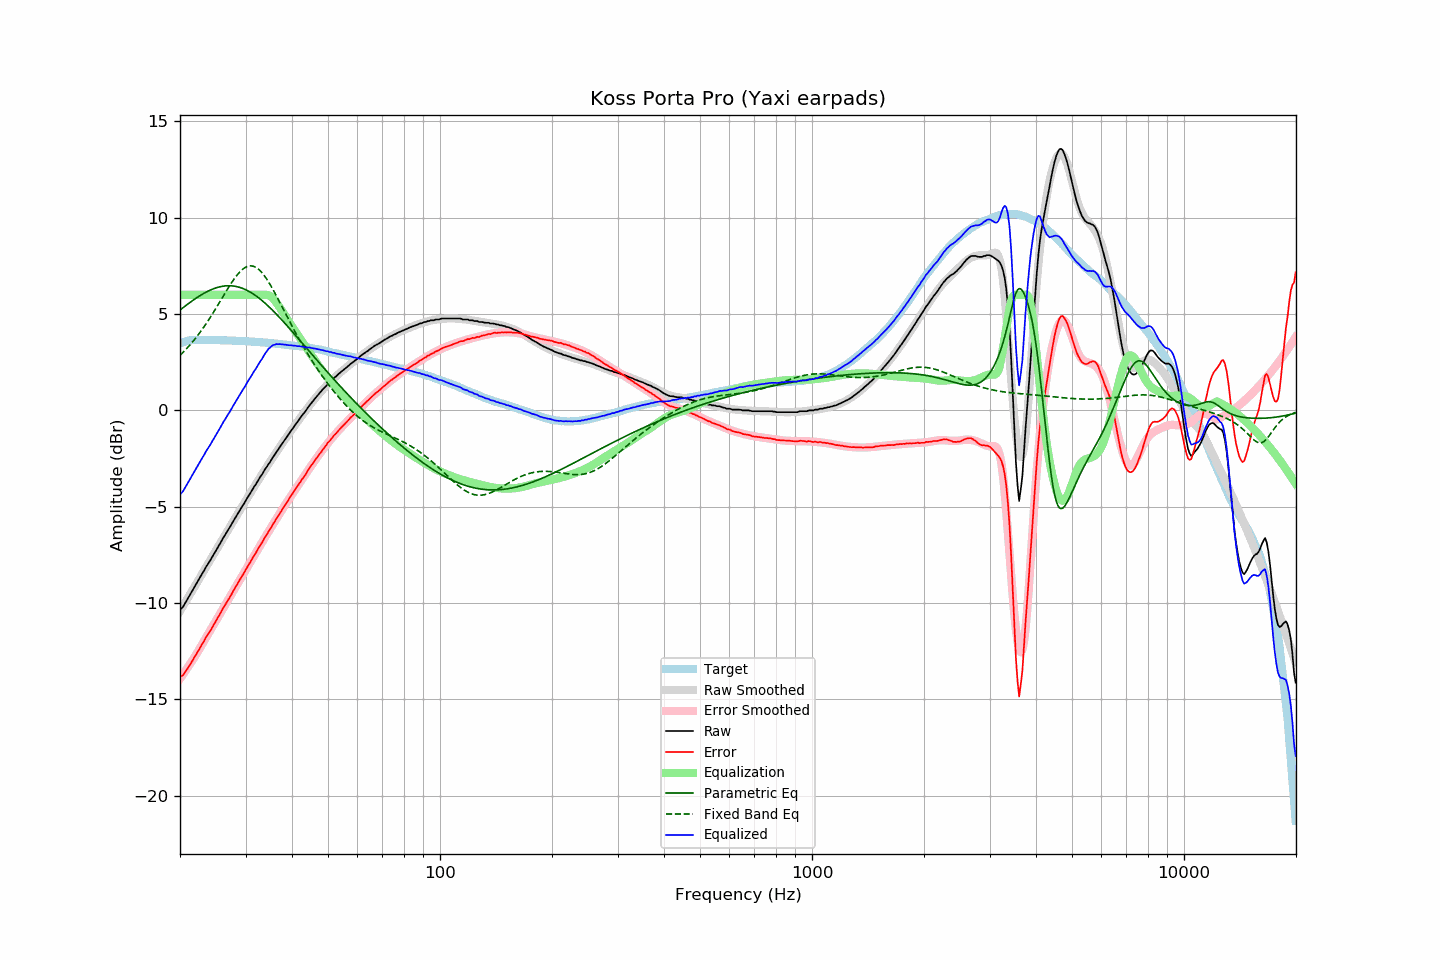

The file beside this chart, header and first rows:
frequency, raw, error, smoothed, error_smoothed, equalization, parametric_eq, fixed_band_eq, equalized_raw, equalized_smoothed, target
20.00, -10.34, -13.83, -10.42, -13.93, 6.00, 5.21, 2.86, -4.34, -4.42, 3.49
20.20, -10.28, -13.80, -10.28, -13.81, 6.00, 5.28, 2.94, -4.28, -4.28, 3.52
20.40, -10.18, -13.72, -10.14, -13.69, 6.00, 5.34, 3.02, -4.18, -4.14, 3.55
20.61, -10.03, -13.60, -10.00, -13.57, 6.00, 5.41, 3.11, -4.03, -4.00, 3.57
20.81, -9.89, -13.48, -9.86, -13.45, 6.00, 5.47, 3.20, -3.89, -3.86, 3.60
21.02, -9.74, -13.36, -9.72, -13.32, 6.00, 5.53, 3.29, -3.74, -3.72, 3.62
21.23, -9.59, -13.22, -9.58, -13.20, 6.00, 5.59, 3.38, -3.59, -3.58, 3.63
21.44, -9.45, -13.09, -9.44, -13.07, 6.00, 5.65, 3.48, -3.45, -3.44, 3.64
21.66, -9.30, -12.96, -9.30, -12.94, 6.00, 5.71, 3.58, -3.30, -3.30, 3.65
21.87, -9.15, -12.80, -9.16, -12.81, 6.00, 5.77, 3.68, -3.15, -3.16, 3.65
22.09, -9.02, -12.68, -9.02, -12.67, 6.00, 5.83, 3.78, -3.02, -3.02, 3.66
22.31, -8.86, -12.52, -8.88, -12.54, 6.00, 5.88, 3.89, -2.86, -2.88, 3.66
22.54, -8.73, -12.40, -8.73, -12.39, 6.00, 5.94, 4.00, -2.73, -2.73, 3.66
22.76, -8.58, -12.24, -8.59, -12.25, 6.00, 5.99, 4.11, -2.58, -2.59, 3.66
22.99, -8.44, -12.09, -8.44, -12.11, 6.00, 6.04, 4.23, -2.44, -2.44, 3.65
23.22, -8.31, -11.96, -8.30, -11.97, 6.00, 6.08, 4.35, -2.31, -2.30, 3.65
23.45, -8.15, -11.80, -8.17, -11.82, 6.00, 6.13, 4.47, -2.15, -2.17, 3.65
23.69, -8.02, -11.67, -8.03, -11.68, 6.00, 6.17, 4.60, -2.02, -2.03, 3.65
23.92, -7.89, -11.54, -7.88, -11.54, 6.00, 6.21, 4.72, -1.89, -1.88, 3.65
24.16, -7.76, -11.42, -7.74, -11.40, 6.00, 6.25, 4.85, -1.76, -1.74, 3.66
24.40, -7.61, -11.27, -7.60, -11.26, 6.00, 6.29, 4.98, -1.61, -1.60, 3.66
24.65, -7.47, -11.12, -7.46, -11.11, 6.00, 6.32, 5.12, -1.47, -1.46, 3.65
24.89, -7.33, -10.98, -7.32, -10.97, 6.00, 6.35, 5.25, -1.33, -1.32, 3.65
25.14, -7.19, -10.84, -7.18, -10.83, 6.00, 6.38, 5.39, -1.19, -1.18, 3.65
25.39, -7.04, -10.69, -7.04, -10.69, 6.00, 6.40, 5.53, -1.04, -1.04, 3.65
25.65, -6.90, -10.55, -6.90, -10.54, 6.00, 6.42, 5.67, -0.90, -0.90, 3.65
25.91, -6.75, -10.39, -6.76, -10.40, 6.00, 6.44, 5.81, -0.75, -0.76, 3.64
26.16, -6.60, -10.23, -6.62, -10.26, 6.00, 6.45, 5.95, -0.60, -0.62, 3.64
26.43, -6.47, -10.11, -6.47, -10.11, 6.00, 6.46, 6.09, -0.47, -0.47, 3.64
26.69, -6.33, -9.97, -6.33, -9.97, 6.00, 6.47, 6.22, -0.33, -0.33, 3.64
26.96, -6.19, -9.83, -6.19, -9.82, 6.00, 6.47, 6.36, -0.19, -0.19, 3.63
27.23, -6.06, -9.70, -6.05, -9.68, 6.00, 6.47, 6.49, -0.06, -0.05, 3.63
27.50, -5.92, -9.55, -5.91, -9.54, 6.00, 6.47, 6.62, 0.08, 0.09, 3.63
27.77, -5.77, -9.39, -5.77, -9.39, 6.00, 6.46, 6.74, 0.23, 0.23, 3.62
28.05, -5.63, -9.25, -5.63, -9.25, 6.00, 6.45, 6.86, 0.37, 0.37, 3.62
28.33, -5.50, -9.11, -5.49, -9.11, 6.00, 6.43, 6.97, 0.50, 0.51, 3.61
28.62, -5.35, -8.96, -5.35, -8.97, 6.00, 6.41, 7.08, 0.65, 0.65, 3.61
28.90, -5.21, -8.82, -5.22, -8.83, 6.00, 6.39, 7.17, 0.79, 0.78, 3.61
29.19, -5.08, -8.68, -5.08, -8.68, 6.00, 6.36, 7.26, 0.92, 0.92, 3.60
29.48, -4.94, -8.55, -4.94, -8.54, 6.00, 6.33, 7.33, 1.06, 1.06, 3.61
29.78, -4.81, -8.41, -4.80, -8.40, 6.00, 6.30, 7.39, 1.19, 1.20, 3.60
30.08, -4.66, -8.26, -4.66, -8.25, 6.00, 6.26, 7.44, 1.34, 1.34, 3.60
30.38, -4.52, -8.11, -4.53, -8.11, 6.00, 6.22, 7.48, 1.48, 1.47, 3.58
30.68, -4.39, -7.97, -4.39, -7.97, 6.00, 6.17, 7.50, 1.61, 1.61, 3.58
30.99, -4.26, -7.83, -4.26, -7.83, 6.00, 6.13, 7.50, 1.74, 1.74, 3.57
31.30, -4.12, -7.69, -4.12, -7.69, 6.00, 6.08, 7.50, 1.88, 1.88, 3.57
31.61, -3.97, -7.54, -3.98, -7.55, 6.00, 6.02, 7.47, 2.03, 2.02, 3.57
31.93, -3.86, -7.42, -3.85, -7.41, 6.00, 5.96, 7.44, 2.14, 2.15, 3.56
32.24, -3.72, -7.26, -3.72, -7.27, 6.00, 5.90, 7.38, 2.28, 2.28, 3.55
32.57, -3.58, -7.13, -3.58, -7.13, 6.00, 5.84, 7.32, 2.42, 2.42, 3.55
32.89, -3.44, -6.98, -3.45, -6.99, 6.00, 5.77, 7.24, 2.56, 2.55, 3.54
33.22, -3.33, -6.86, -3.32, -6.85, 6.00, 5.71, 7.15, 2.67, 2.68, 3.53
33.55, -3.18, -6.71, -3.19, -6.71, 6.00, 5.63, 7.05, 2.82, 2.81, 3.53
33.89, -3.04, -6.56, -3.05, -6.57, 6.00, 5.56, 6.93, 2.96, 2.95, 3.52
34.23, -2.93, -6.45, -2.92, -6.44, 6.00, 5.49, 6.81, 3.07, 3.08, 3.52
34.57, -2.79, -6.30, -2.79, -6.30, 5.98, 5.41, 6.68, 3.19, 3.19, 3.51
34.92, -2.68, -6.18, -2.67, -6.16, 5.94, 5.33, 6.54, 3.26, 3.28, 3.49
35.27, -2.54, -6.03, -2.54, -6.03, 5.88, 5.25, 6.40, 3.34, 3.34, 3.49
35.62, -2.40, -5.88, -2.41, -5.89, 5.80, 5.16, 6.25, 3.40, 3.39, 3.48
35.97, -2.29, -5.76, -2.28, -5.76, 5.70, 5.08, 6.10, 3.41, 3.42, 3.47
... 635 more rows
